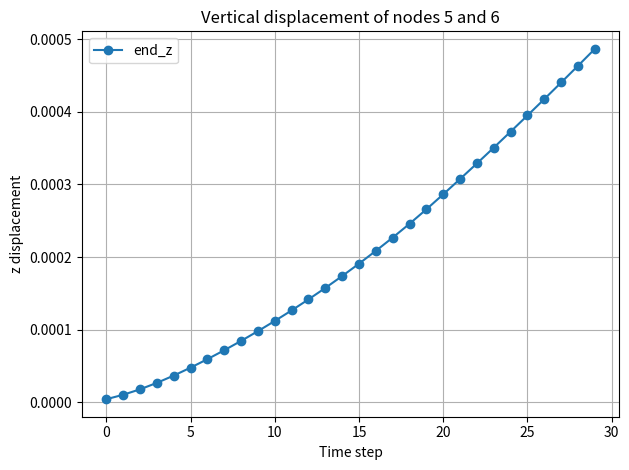

Write the Python code that produced this figure.
import numpy as np
import matplotlib.pyplot as plt
import matplotlib.animation as animation


uvw = np.array([
    [-1.0, -0.5, -0.5],
    [-1.0, -0.5,  0.5],
    [-1.0,  0.5, -0.5],
    [-1.0,  0.5,  0.5],
    [-0.6, -0.5, -0.5],
    [-0.6, -0.5,  0.5],
    [-0.6,  0.5, -0.5],
    [-0.6,  0.5,  0.5],
    [-0.2, -0.5, -0.5],
    [-0.2, -0.5,  0.5],
    [-0.2,  0.5, -0.5],
    [-0.2,  0.5,  0.5],
    [ 0.2, -0.5, -0.5],
    [ 0.2, -0.5,  0.5],
    [ 0.2,  0.5, -0.5],
    [ 0.2,  0.5,  0.5],
    [ 0.6, -0.5, -0.5],
    [ 0.6, -0.5,  0.5],
    [ 0.6,  0.5, -0.5],
    [ 0.6,  0.5,  0.5],
    [ 1.0, -0.5, -0.5],
    [ 1.0, -0.5,  0.5],
    [ 1.0,  0.5, -0.5],
    [ 1.0,  0.5,  0.5]
])

# 4-point Gauss-Legendre quadrature in 1D

# 6-point Gauss-Legendre quadrature (symmetric)
gauss_xi_m = np.array([
    -0.932469514203152, -0.661209386466265, -0.238619186083197,
     0.238619186083197,  0.661209386466265,  0.932469514203152
])

weight_xi_m = np.array([
    0.171324492379170, 0.360761573048139, 0.467913934572691,
    0.467913934572691, 0.360761573048139, 0.171324492379170
])

# 3-point Gauss-Legendre quadrature
gauss_xi = np.array([
    -np.sqrt(3/5), 0.0, np.sqrt(3/5)
])

weight_xi = np.array([
    5/9, 8/9, 5/9
])

# 2-point Gauss-Legendre quadrature (for eta and zeta directions)
gauss_eta = np.array([
    -1/np.sqrt(3), 1/np.sqrt(3)
])

weight_eta = np.array([
    1.0, 1.0
])

gauss_zeta = np.array([
    -1/np.sqrt(3), 1/np.sqrt(3)
])

weight_zeta = np.array([
    1.0, 1.0
])


E = 7e8
nu = 0.33
rho0 = 2700

mu = E / (2 * (1 + nu))              # Shear modulus μ
lam_param = (E * nu) / ((1 + nu)*(1 - 2*nu))  # Lamé’s first parameter λ

H = 1.0  # Height
W = 1.0  # Width
L = 2.0  # Length

n_beam = 3  # Number of beam elements


# Each vector is 8x1
x12 = np.array([-1.0, 1.0, 0.0, 0.0, 1.0, 1.0, 0.0, 0.0])
y12 = np.array([ 1.0, 0.0, 1.0, 0.0, 1.0, 0.0, 1.0, 0.0])
z12 = np.array([ 0.0, 0.0, 0.0, 1.0, 0.0, 0.0, 0.0, 1.0])

x12_ref = x12
y12_ref = y12
z12_ref = z12

# Velocities (all zero)
x12_dot = np.zeros_like(x12)
y12_dot = np.zeros_like(y12)
z12_dot = np.zeros_like(z12)

# Append new blocks for additional beams (besides the first one)
for i in range(2, n_beam + 1):  # MATLAB loop is inclusive
    x_offset = 2.0

    # Only shift the first entry of the last beam by x_offset
    x_block = x12[-4:].copy()
    x_block[0] += x_offset

    # Last 4 entries for y and z
    y_block = y12[-4:]
    z_block = z12[-4:]

    # Append to the nodal arrays
    x12 = np.concatenate([x12, x_block])
    y12 = np.concatenate([y12, y_block])
    z12 = np.concatenate([z12, z_block])

    # Append to velocity arrays
    x12_dot = np.concatenate([x12_dot, np.zeros(4)])
    y12_dot = np.concatenate([y12_dot, np.zeros(4)])
    z12_dot = np.concatenate([z12_dot, np.zeros(4)])


offset_start = np.zeros(n_beam, dtype=int)
offset_end   = np.zeros(n_beam, dtype=int)

for i in range(n_beam):
    offset_start[i] = i * 4
    offset_end[i]   = offset_start[i] + 7


time_step = 1e-3


def b_vec(u, v, w):
    return np.array([
        1,
        u,
        v,
        w,
        u * v,
        u * w,
        u ** 2,
        u ** 3
    ])

def b_vec_xi(xi, eta, zeta, L, W, H):
    """Evaluate shape function b in physical coordinates from normalized (ξ,η,ζ)"""
    u = L * xi / 2.0
    v = W * eta / 2.0
    w = H * zeta / 2.0
    return b_vec(u, v, w)

def B12_matrix(L, W, H):
    # Reference coordinates of points P1 and P2
    u1 = -L / 2.0
    u2 =  L / 2.0
    v = 0.0
    w = 0.0

    # Basis function evaluations
    b1 = b_vec(u1, v, w)
    b2 = b_vec(u2, v, w)

    # Partial derivatives
    def db_du(u): return np.array([0.0, 1.0, 0.0, 0.0, v, w, 2*u, 3*u**2])
    def db_dv(u): return np.array([0.0, 0.0, 1.0, 0.0, u, 0.0, 0.0, 0.0])
    def db_dw(u): return np.array([0.0, 0.0, 0.0, 1.0, 0.0, u, 0.0, 0.0])

    # Construct B12 matrix
    B = np.vstack([
        b1,
        db_du(u1),
        db_dv(u1),
        db_dw(u1),
        b2,
        db_du(u2),
        db_dv(u2),
        db_dw(u2)
    ]).T  # shape: (8, 8)
    
    return B

B = B12_matrix(L, W, H)
print("B12 =\n", B)

B_inv = np.linalg.inv(B)
print("B12_inv =\n", B_inv)

def calc_det_J(u, v, w, B_inv, x12_jac, y12_jac, z12_jac):
    # Basis vector derivatives
    db_du = np.array([0, 1, 0, 0, v, w, 2*u, 3*u**2])
    db_dv = np.array([0, 0, 1, 0, u, 0, 0, 0])
    db_dw = np.array([0, 0, 0, 1, 0, u, 0, 0])

    # Shape function derivatives
    ds_du = B_inv @ db_du
    ds_dv = B_inv @ db_dv
    ds_dw = B_inv @ db_dw

    # Nodal matrix: 3 × 8
    N_mat_jac = np.vstack([x12_jac, y12_jac, z12_jac])

    # Compute Jacobian
    J = N_mat_jac @ np.column_stack([ds_du, ds_dv, ds_dw])
    return J

def calc_det_J_xi(xi, eta, zeta, B_inv, x12_jac, y12_jac, z12_jac, L, W, H):
    # Basis derivatives in normalized coordinates
    db_dxi = np.array([
        0.0,
        L / 2,
        0.0,
        0.0,
        (L * W / 4) * eta,
        (L * H / 4) * zeta,
        (L ** 2) / 2 * xi,
        (3 * L ** 3) / 8 * xi ** 2
    ])
    db_deta = np.array([
        0.0,
        0.0,
        W / 2,
        0.0,
        (L * W / 4) * xi,
        0.0,
        0.0,
        0.0
    ])
    db_dzeta = np.array([
        0.0,
        0.0,
        0.0,
        H / 2,
        0.0,
        (L * H / 4) * xi,
        0.0,
        0.0
    ])

    # Shape function derivatives
    ds_dxi   = B_inv @ db_dxi
    ds_deta  = B_inv @ db_deta
    ds_dzeta = B_inv @ db_dzeta

    # Nodal matrix: 3 × 8
    N_mat_jac = np.vstack([x12_jac, y12_jac, z12_jac])

    # Construct Jacobian
    J = N_mat_jac @ np.column_stack([ds_dxi, ds_deta, ds_dzeta])
    return J

def ds_du_mat(u, v, w, B_inv):
    """Returns 8×3 matrix: each row is gradient of s_i w.r.t [u, v, w]"""
    db_du = np.array([0, 1, 0, 0, v, w, 2*u, 3*u**2])
    db_dv = np.array([0, 0, 1, 0, u, 0, 0, 0])
    db_dw = np.array([0, 0, 0, 1, 0, u, 0, 0])

    ds_du = B_inv @ db_du
    ds_dv = B_inv @ db_dv
    ds_dw = B_inv @ db_dw

    # Stack gradients row-by-row: 8 × 3
    ds = np.stack([ds_du, ds_dv, ds_dw], axis=-1)  # shape (8, 3)
    return ds

def ds_dxi_mat(xi, eta, zeta, B_inv, L, W, H):
    """Returns 8×3 matrix: each row is gradient of s_i w.r.t [ξ, η, ζ]"""
    db_dxi = np.array([
        0.0,
        L / 2,
        0.0,
        0.0,
        (L * W / 4) * eta,
        (L * H / 4) * zeta,
        (L ** 2 / 2) * xi,
        (3 * L ** 3 / 8) * xi ** 2
    ])
    db_deta = np.array([
        0.0,
        0.0,
        W / 2,
        0.0,
        (L * W / 4) * xi,
        0.0,
        0.0,
        0.0
    ])
    db_dzeta = np.array([
        0.0,
        0.0,
        0.0,
        H / 2,
        0.0,
        (L * H / 4) * xi,
        0.0,
        0.0
    ])

    ds_dxi = B_inv @ db_dxi
    ds_deta = B_inv @ db_deta
    ds_dzeta = B_inv @ db_dzeta

    # Stack gradients row-by-row: 8 × 3
    ds = np.stack([ds_dxi, ds_deta, ds_dzeta], axis=-1)  # shape (8, 3)
    return ds


def constraint(q):
    c = np.zeros(12)
    c[0] = q[0] + 1.0  # x0 - (-1) = x0 + 1
    c[1] = q[1] - 1.0  # y0 - (1)
    c[2] = q[2] - 0.0  # z0 - (0)

    c[3] = q[3] - 1.0  # x1 - (1)
    c[4] = q[4] - 0.0  # y1 - (0)
    c[5] = q[5] - 0.0  # z1 - (0)

    c[6] = q[6] - 0.0  # x2 - (0)
    c[7] = q[7] - 1.0  # y2 - (1)
    c[8] = q[8] - 0.0  # z2 - (0)

    c[9]  = q[9] - 0.0  # x3 - (0)
    c[10] = q[10] - 0.0 # y3 - (0)
    c[11] = q[11] - 1.0 # z3 - (1)

    return c


def constraint_jacobian(q):
    J = np.zeros((12, len(q)))
    for i in range(12):
        J[i, i] = 1
    return J



N_coef = 8 + 4 * (n_beam - 1)
m = np.zeros((N_coef, N_coef))



for elem in range(n_beam):
    idx = np.arange(offset_start[elem], offset_end[elem] + 1)
    x_loc = x12[idx]
    y_loc = y12[idx]
    z_loc = z12[idx]

    for ixi, xi in enumerate(gauss_xi_m):
        weight_u = weight_xi_m[ixi]

        for ieta, eta in enumerate(gauss_eta):
            weight_v = weight_eta[ieta]

            for izeta, zeta in enumerate(gauss_zeta):
                weight_w = weight_zeta[izeta]

                # Compute b and s
                b = b_vec_xi(xi, eta, zeta, L, W, H)
                s = B_inv @ b  # shape: (8,)

                # Jacobian determinant
                J = calc_det_J_xi(xi, eta, zeta, B_inv, x_loc, y_loc, z_loc, L, W, H)
                detJ = np.linalg.det(J)

                # Assemble local to global
                for i in range(8):
                    global_i = offset_start[elem] + i
                    for j in range(8):
                        global_j = offset_start[elem] + j
                        m[global_i, global_j] += (
                            rho0 * s[i] * s[j] * weight_u * weight_v * weight_w * detJ
                        )


print("Mass matrix m_{ij}:")
print(m)

from numpy.linalg import matrix_rank
r = matrix_rank(m)
print("Rank of mass matrix:")
print(r)


n_sample = uvw.shape[0]
r_ref = np.zeros((n_beam, n_sample, 3))     # reference positions
r_global = np.zeros((n_beam, n_sample, 3))  # deformed/global positions (if needed later)

n_sample = uvw.shape[0]
r_ref = np.zeros((n_beam, n_sample, 3))  # beam × sample × (x,y,z)

        


for a in range(n_beam):
    idx = np.arange(offset_start[a], offset_end[a] + 1)
    x12_loc = x12[idx]
    y12_loc = y12[idx]
    z12_loc = z12[idx]

    for i in range(n_sample):
        u, v, w = uvw[i]

        b_sample = np.array([1, u, v, w, u*v, u*w, u**2, u**3])
        s_sample = B_inv @ b_sample

        N_mat = np.vstack([x12_loc, y12_loc, z12_loc])
        r_ref[a, i, :] = N_mat @ s_sample

        


Nt = 30  # Number of time steps

end_x = np.zeros((n_beam, Nt))
end_y = np.zeros((n_beam, Nt))
end_z = np.zeros((n_beam, Nt))
end_x_du = np.zeros((n_beam, Nt))
end_y_du = np.zeros((n_beam, Nt))
end_z_du = np.zeros((n_beam, Nt))



ds_du_pre = {}  # Precomputed ∂s/∂(u,v,w) at each quadrature point


for ixi, xi in enumerate(gauss_xi):
    weight_u = weight_xi[ixi]
    for ieta, eta in enumerate(gauss_eta):
        weight_v = weight_eta[ieta]
        for izeta, zeta in enumerate(gauss_zeta):
            weight_w = weight_zeta[izeta]
            u = L * xi / 2
            v = W * eta / 2
            w = H * zeta / 2
            ds_du_pre[(ixi, ieta, izeta)] = ds_du_mat(u, v, w, B_inv)

print("Precomputed ds/du at quadrature points:")
print(ds_du_pre)


detJ_pre = {}
for ixi, xi in enumerate(gauss_xi):
    for ieta, eta in enumerate(gauss_eta):
        for izeta, zeta in enumerate(gauss_zeta):
            u = L * xi / 2
            v = W * eta / 2
            w = H * zeta / 2
            J = calc_det_J(u, v, w, B_inv, x12_ref, y12_ref, z12_ref)
            detJ_pre[(ixi, ieta, izeta)] = np.linalg.det(J)


n_gen_coord = 3 * N_coef   # total degrees of freedom (x, y, z per node)
n_constr = 12              # 4 nodes × 3D fixed DOFs

v = np.zeros(n_gen_coord)            
lam_bb = np.zeros(n_constr)
v_guess = v.copy()  # Initial guess for velocity
lam_bb_guess = lam_bb.copy()    # Initial guess for Lagrange multipliers
rho_bb = 1e14


for step in range(Nt):
    def compute_deformation_gradient(e, grad_s):
        """
        Compute the deformation gradient F = sum_i e_i ⊗ ∇s_i
        where:
        - e: list of 8 node vectors (each shape (3,))
        - grad_s: numpy array of shape (8, 3), ∇s_i as rows
        Returns:
        - F: numpy array of shape (3, 3)
        """
        F = np.zeros((3, 3))
        for i in range(8):
            F += np.outer(e[i], grad_s[i])  # e_i (3,) ⊗ ∇s_i (3,) → (3×3)
        return F

    def compute_green_lagrange_strain(F):
        """
        Compute Green-Lagrange strain tensor:
            E = 0.5 * (F^T F - I)
        """
        I = np.eye(3)
        C = F.T @ F
        E = 0.5 * (C - I)
        return E

    def compute_internal_force(x12, y12, z12):
        f_int = np.zeros((3 * N_coef,))  # global internal force vector

        for elem in range(n_beam):
            idx = np.arange(offset_start[elem], offset_end[elem] + 1)
            x12_loc = x12[idx]
            y12_loc = y12[idx]
            z12_loc = z12[idx]
            e = [np.array([x12_loc[i], y12_loc[i], z12_loc[i]]) for i in range(8)]

            f_elem = np.zeros((8, 3))  # local internal force for this element

            for ixi, xi in enumerate(gauss_xi):
                weight_u = weight_xi[ixi]
                for ieta, eta in enumerate(gauss_eta):
                    weight_v = weight_eta[ieta]
                    for izeta, zeta in enumerate(gauss_zeta):
                        weight_w = weight_zeta[izeta]
                        scale = weight_u * weight_v * weight_w

                        # Compute local coordinates and shape functions
                        u = L * xi / 2
                        v = W * eta / 2
                        w = H * zeta / 2
                        b = b_vec(u, v, w)
                        s = B_inv @ b  # shape function values (not used here but kept if needed)

                        ds = ds_du_pre[(ixi, ieta, izeta)]  # shape (8, 3)
                        detJ = detJ_pre[(ixi, ieta, izeta)]

                        # Compute deformation gradient
                        F = compute_deformation_gradient(e, ds)
                        FtF = F.T @ F
                        tr_FtF = np.trace(FtF)
                        FFF = F @ F.T @ F

                        # Stress-like integrand
                        stress_term = (
                            lam_param * (0.5 * tr_FtF - 1.5) * F +
                            mu * (FFF - F)
                        )

                        # Integrate internal force: f_i += stress_term @ grad_s_i
                        for i in range(8):
                            grad_si = ds[i]  # ∇s_i as 3-vector
                            force_i = stress_term @ grad_si  # shape (3,)
                            f_elem[i] += force_i * scale * detJ * (L * W * H / 8.0)

            # Assemble local into global internal force vector
            for a_local, a_global in enumerate(idx):
                f_int[3 * a_global + 0] += f_elem[a_local, 0]
                f_int[3 * a_global + 1] += f_elem[a_local, 1]
                f_int[3 * a_global + 2] += f_elem[a_local, 2]

        return f_int
    
    def alm_nesterov_step(v_guess, lam_guess, v_prev, q_prev, M, f_int_func, f_int, f_ext, h, rho):
        """
        One ALM step with true Nesterov acceleration (FISTA schedule), no restart.
        - Uses scaled duals: lam <- lam + rho*h*c(qA), and grad uses J^T(lam + rho*h*c(qA)).
        - Fixed stepsize alpha (pick conservatively).
        """
        v = v_guess.copy()
        lam = lam_guess.copy()

        max_outer = 5
        max_inner = 200
        inner_tol = 1e-6   # tolerance on iterate change (can relax)
        outer_tol = 1e-6

        # --- choose a fixed stepsize alpha ---
        # Option A (keep your old small value):
        alpha = 1.0e-8

        # Option B (one-time crude Lipschitz estimate; uncomment to try):
        # L_M = np.max(np.sum(np.abs(M), axis=1)) / h          # ||M||_inf / h
        # J0 = constraint_jacobian(q_prev)
        # L_J = (np.max(np.sum(np.abs(J0), axis=1)) ** 2)      # ||J||_inf^2
        # L_est = L_M + rho * h * L_J
        # alpha = 1.0 / (10.0 * max(L_est, 1e-12))             # safety factor 10

        for outer_iter in range(max_outer):
            def grad_L(v_loc):
                # State at look-ahead
                qA = q_prev + h * v_loc

                # unpack qA -> x,y,z nodal arrays
                x_new = qA[0::3]
                y_new = qA[1::3]
                z_new = qA[2::3]

                f_int_dyn = f_int_func(x_new, y_new, z_new)
                g_mech = (M @ (v_loc - v_prev)) / h - (-f_int_dyn + f_ext)

                J = constraint_jacobian(qA)
                cA = constraint(qA)

                return g_mech + J.T @ (lam + rho * h * cA)

            # ---- True Nesterov/FISTA inner loop (fixed schedule, no restart) ----
            v_k   = v.copy()
            v_km1 = v.copy()   # zero momentum at first step
            t     = 1.0

            for inner_iter in range(max_inner):
                t_next = 0.5 * (1.0 + np.sqrt(1.0 + 4.0 * t * t))
                beta   = (t - 1.0) / t_next

                # Nesterov look-ahead
                y = v_k + beta * (v_k - v_km1)

                # Gradient at look-ahead
                print("outer iter: ", outer_iter, "inner iter: ", inner_iter)
                g = grad_L(y)
                #print("g: ", g)
                print("g: ", np.linalg.norm(g))

                # Fixed stepsize update
                v_next = y - alpha * g

                # stopping by iterate change (cheap)
                if abs(np.linalg.norm(v_next) - np.linalg.norm(v_k)) < inner_tol:
                    v_k = v_next
                    break

                v_km1, v_k, t = v_k, v_next, t_next

            # OUTER dual update (scaled multipliers)
            v = v_k
            qA = q_prev + h * v
            cA = constraint(qA)
            lam += rho * h * cA

            if np.linalg.norm(cA) < outer_tol:
                break

        return v, lam

    # Now call the internal force computation
    f_int = compute_internal_force(x12, y12, z12)

    # Location where the external force is applied (in physical coordinates)
    u_P, v_P, w_P = 1.0, 0.0, 0.0

    # Basis and shape functions
    b = b_vec(u_P, v_P, w_P)        # (8,)
    s_at_P = B_inv @ b              # (8,)

    # External force at point P
    if step <= 200:
        f_P = np.array([200.0, -10.0, 3100.0])
    else:
        f_P = np.array([0.0, 0.0, 0.0])



    # External force distribution to the 8 DOFs
    f_ext = [s_at_P[i] * f_P for i in range(8)]  # List of (3,) vectors

    f_ext_vec = np.zeros((3 * N_coef,))
    elem = n_beam - 1
    idx = np.arange(offset_start[elem], offset_end[elem] + 1)
    for i_local, global_idx in enumerate(idx):
        row_idx = slice(3 * global_idx, 3 * (global_idx + 1))
        f_ext_vec[row_idx] = f_ext[i_local]

    print(f_ext_vec)

    M_full = np.zeros((3 * N_coef, 3 * N_coef))

    for i in range(N_coef):
        for j in range(N_coef):
            block = m[i, j] * np.eye(3)
            row_idx = slice(3 * i, 3 * (i + 1))
            col_idx = slice(3 * j, 3 * (j + 1))
            M_full[row_idx, col_idx] += block


    v_prev = v_guess.copy()
    q_prev = np.zeros((3 * N_coef,))
    for i in range(N_coef):
        q_prev[3 * i + 0] = x12[i]
        q_prev[3 * i + 1] = y12[i]
        q_prev[3 * i + 2] = z12[i]


    v_res, lam_bb_res = alm_nesterov_step(v_guess, lam_bb_guess, v_prev, q_prev, M_full, compute_internal_force,f_int, f_ext_vec, time_step, rho_bb)


    v_guess = v_res.copy()
    lam_bb_guess = lam_bb_res.copy()

    q_new = q_prev + time_step * v_guess

    for i in range(N_coef):
        x12[i] = q_new[3 * i + 0]
        y12[i] = q_new[3 * i + 1]
        z12[i] = q_new[3 * i + 2]

    # Tip index = node 5 of last element (MATLAB: end - 3)
    tip_idx = offset_end[-1] - 3

    end_x[-1, step] = x12[tip_idx] - 3.0
    end_y[-1, step] = y12[tip_idx]
    end_z[-1, step] = z12[tip_idx]

    end_x_du[-1, step] = x12[tip_idx + 1]
    end_y_du[-1, step] = y12[tip_idx + 1]
    end_z_du[-1, step] = z12[tip_idx + 1]

    print("x12")
    print(x12)

    print("y12")
    print(y12)

    print("z12")
    print(z12)

    


plt.figure()
plt.plot(np.arange(Nt), end_z[-1], '-o', label='end_z')
#plt.plot(np.arange(Nt), end_x_du[-1], '-s', label='end_z_du')
plt.xlabel('Time step')
plt.ylabel('z displacement')
plt.legend()
plt.title('Vertical displacement of nodes 5 and 6')
plt.grid(True)
plt.tight_layout()
plt.show()





